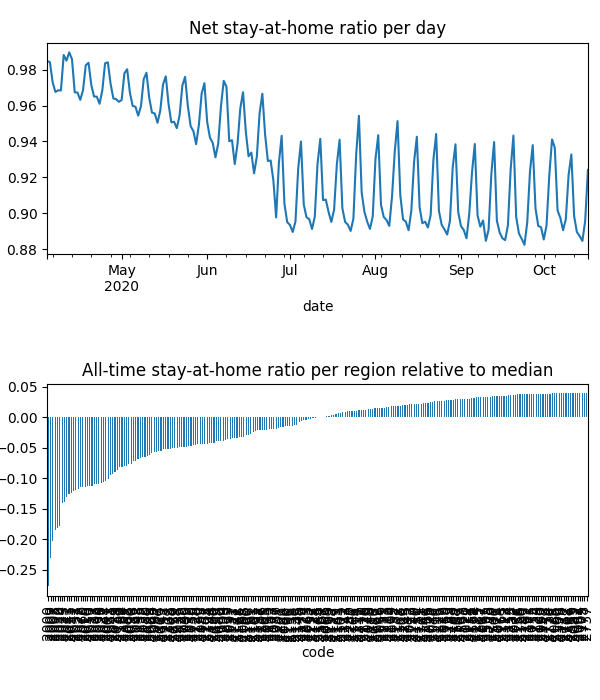

Data behind this chart, as committed beside it:
date, code, km, stay, weight, visit
2020-04-04, 2000, 5.5, 0.9347, 0.0001028, 0.0
2020-04-04, 2006, 2.544, 0.959, 8.195557638714825e-06, 0.0
2020-04-04, 2007, 5.629, 0.9336, 2.4522963812256283e-05, 0.0
2020-04-04, 2008, 5.058, 0.9382, 2.705645795831707e-05, 0.0
2020-04-04, 2009, 5.258, 0.9498, 1.6540592027683e-05, 0.0
2020-04-04, 2010, 4.852, 0.9392, 6.733666780972282e-05, 0.0
2020-04-04, 2011, 2.813, 0.9484, 1.5201142784192172e-05, 0.0
2020-04-04, 2015, 2.493, 0.9598, 5.58610034319381e-05, 0.0
2020-04-04, 2016, 2.42, 0.9564, 2.5653713225674138e-05, 0.0
2020-04-04, 2017, 2.428, 0.9576, 3.7294081121208064e-05, 0.0
2020-04-04, 2018, 2.471, 0.9752, 2.873567300043152e-05, 0.0
2020-04-04, 2019, 2.507, 0.9871, 2.7626342089940925e-05, 0.0
2020-04-04, 2020, 2.789, 0.9738, 3.457324948853605e-05, 0.0
2020-04-04, 2021, 2.526, 0.9484, 4.7837510608605036e-05, 0.0
2020-04-04, 2022, 2.598, 0.9356, 1.873275047189444e-05, 0.0
2020-04-04, 2023, 2.14, 0.9576, 1.4318211827030648e-05, 0.0
2020-04-04, 2024, 2.71, 0.9371, 1.8501901943289157e-05, 0.0
2020-04-04, 2025, 2.366, 0.9494, 8.678610148934309e-06, 0.0
2020-04-04, 2026, 2.674, 0.9434, 3.622765510402299e-05, 0.0
2020-04-04, 2027, 2.558, 0.9504, 1.1497685638087667e-05, 0.0
2020-04-04, 2028, 2.045, 0.9582, 4.272763635387225e-06, 0.0
2020-04-04, 2029, 2.302, 0.9603, 1.769513514318462e-05, 0.0
2020-04-04, 2030, 2.214, 0.9782, 1.033829099442559e-05, 0.0
2020-04-04, 2031, 2.652, 0.9546, 5.308606119301674e-05, 0.0
2020-04-04, 2032, 2.374, 0.9786, 1.3860308855935057e-05, 0.0
2020-04-04, 2033, 2.453, 0.9684, 1.6932990716228026e-05, 0.0
2020-04-04, 2034, 2.598, 0.9557, 2.6376757316078842e-05, 0.0
2020-04-04, 2035, 2.233, 0.9814, 4.0317402194508967e-05, 0.0
2020-04-04, 2036, 2.619, 0.9884, 3.6302283373673945e-05, 0.0
2020-04-04, 2037, 2.931, 0.9614, 2.5328074532694455e-05, 0.0
2020-04-04, 2038, 2.244, 0.9732, 1.354067061661376e-05, 0.0
2020-04-04, 2039, 2.731, 0.9931, 9.756118249818225e-06, 0.0
2020-04-04, 2040, 2.735, 0.9839, 2.8515919460803207e-05, 0.0
2020-04-04, 2041, 4.011, 0.9891, 2.0455153856340103e-05, 0.0
2020-04-04, 2042, 2.294, 0.9524, 2.678011049772027e-05, 0.0
2020-04-04, 2043, 2.275, 0.9504, 1.1152471160921225e-05, 0.0
2020-04-04, 2044, 2.928, 0.9665, 2.9516356081324494e-05, 0.0
2020-04-04, 2045, 2.047, 0.9969, 1.3554915016837452e-05, 0.0
2020-04-04, 2046, 2.028, 0.9988, 2.012355979082075e-05, 0.0
2020-04-04, 2047, , 1.0, 4.846527416137642e-06, 0.0
2020-04-04, 2048, 2.507, 0.97, 1.1017106292264835e-05, 0.0
2020-04-04, 2049, 2.521, 0.9777, 1.7269151283295468e-05, 0.0
2020-04-04, 2050, 2.213, 0.9555, 1.0327236250601025e-05, 0.0
2020-04-04, 2052, 2.487, 0.9729, 3.1313463309006503e-06, 0.0
2020-04-04, 2060, 3.046, 0.974, 2.4418895670755566e-05, 0.0
2020-04-04, 2061, 2.951, 0.9785, 5.313859180417105e-06, 0.0
2020-04-04, 2062, 2.844, 0.9753, 1.3382783489990434e-05, 0.0
2020-04-04, 2063, 2.667, 0.9951, 7.4326804792679005e-06, 0.0
2020-04-04, 2064, 2.639, 0.9776, 1.6699298527631486e-05, 0.0
2020-04-04, 2065, 2.78, 0.9769, 3.341137999278628e-05, 0.0
2020-04-04, 2066, 2.341, 0.9941, 3.330266492761568e-05, 0.0
2020-04-04, 2067, 3.018, 0.9796, 2.5873756995080045e-05, 0.0
2020-04-04, 2068, 2.712, 0.9991, 1.4917012118084774e-05, 0.0
2020-04-04, 2069, 3.256, 0.9799, 1.8971595723495885e-05, 0.0
2020-04-04, 2070, 3.256, 0.9992, 1.1192324360824091e-05, 0.0
2020-04-04, 2071, , 1.0, 1.1230377658309287e-05, 0.0
2020-04-04, 2072, , 1.0, 5.641078439950222e-06, 0.0
2020-04-04, 2073, 2.031, 0.9973, 1.8904469374898334e-05, 0.0
2020-04-04, 2074, 2.031, 0.9996, 1.8864199762064025e-05, 0.0
2020-04-04, 2075, , 1.0, 1.619412574294214e-05, 0.0
... 46,223 more rows
